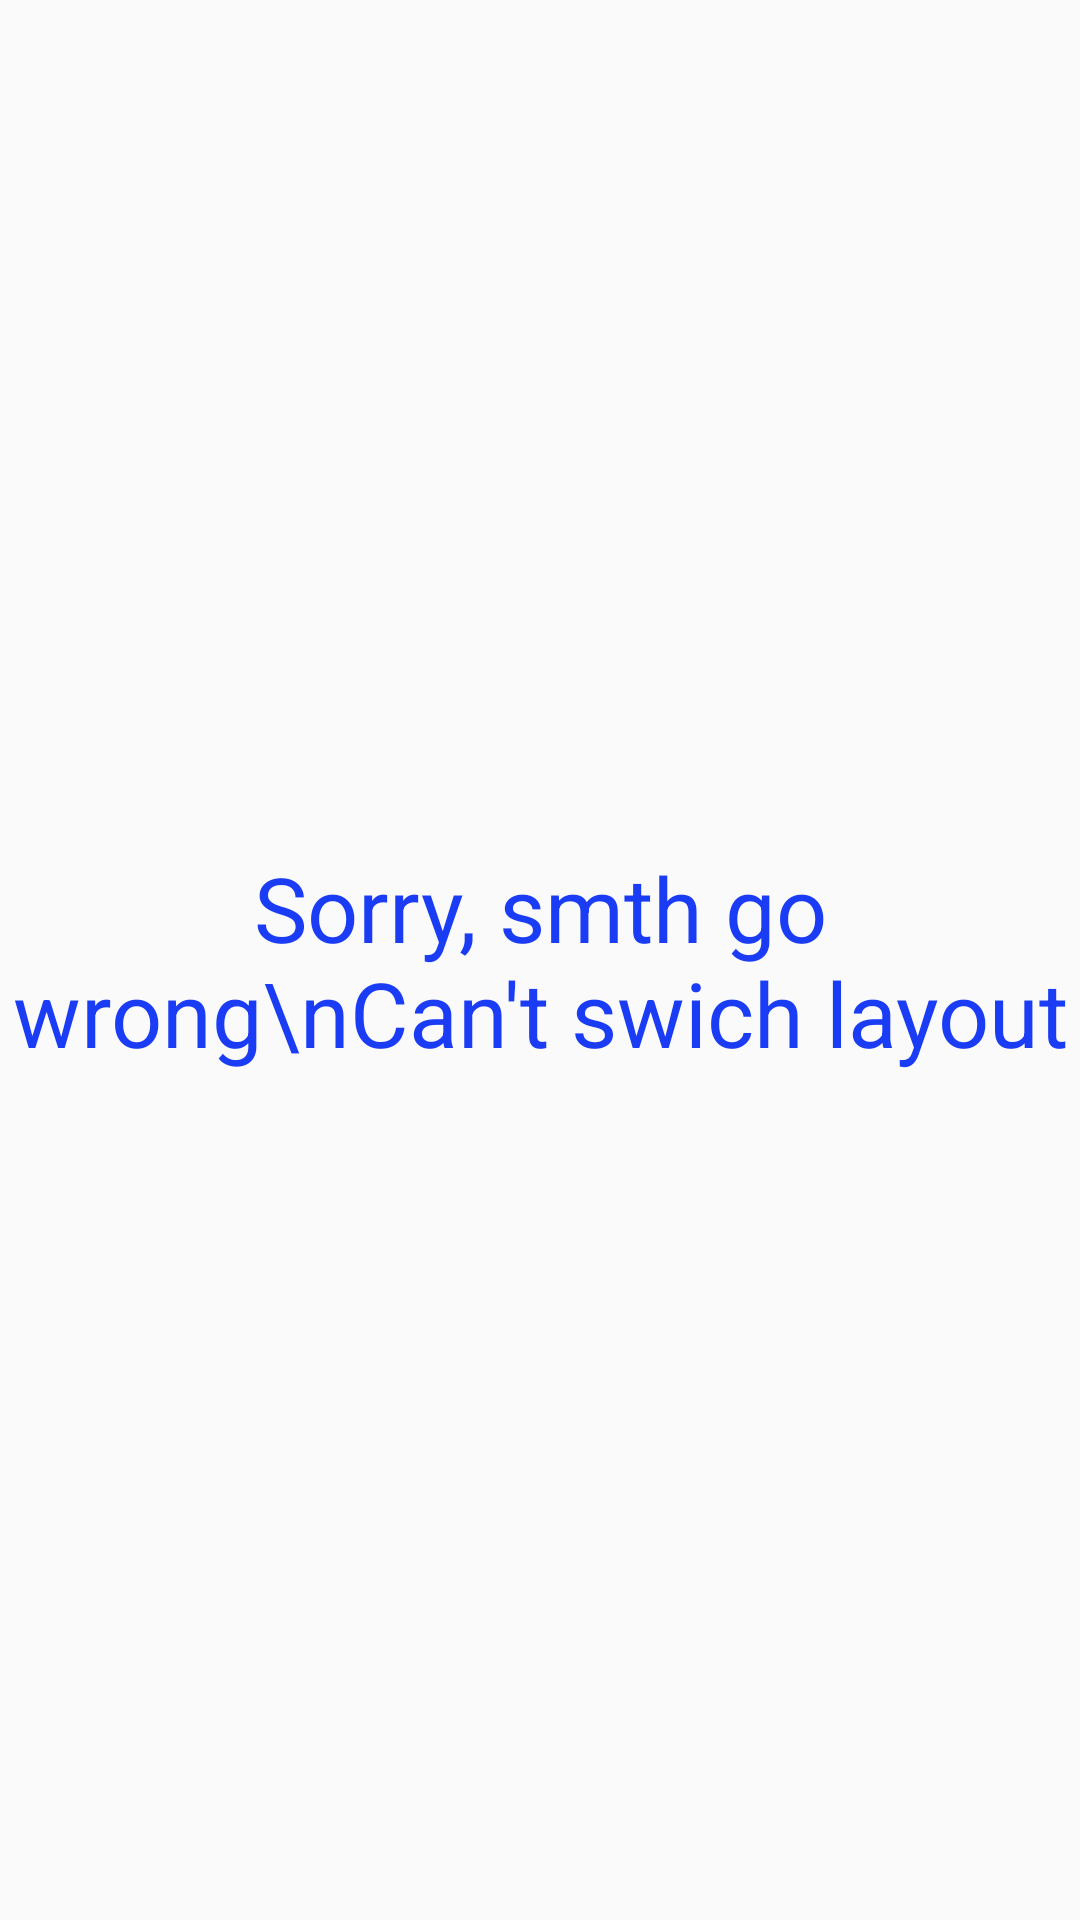

Reconstruct the res/layout file that produces this screen, plus the resources it refers to.
<!-- AndroidManifest.xml: application theme AppTheme -->
<!-- res/layout/error_message.xml -->
<?xml version="1.0" encoding="utf-8"?>
<RelativeLayout xmlns:android="http://schemas.android.com/apk/res/android"
    android:orientation="vertical" android:layout_width="match_parent"
    android:layout_height="match_parent">

    <TextView
        android:id="@+id/textView2"
        android:layout_width="match_parent"
        android:layout_height="wrap_content"
        android:layout_alignParentStart="true"
        android:layout_centerVertical="true"
        android:text="Sorry, smth go wrong\nCan't swich layout"
        android:textAlignment="center"
        android:textColor="@color/colorAccent"
        android:textSize="30sp" />
</RelativeLayout>
<!-- resources referenced by this layout -->
<resources>
  <color name="colorAccent">#1b3cf5</color>
  <style name="AppTheme" parent="Theme.AppCompat.Light.DarkActionBar">
          
          <item name="colorPrimary">@android:color/holo_green_light</item>
          <item name="colorPrimaryDark">@android:color/holo_green_dark</item>
          <item name="colorAccent">@android:color/holo_blue_bright</item>
          <item name="android:navigationBarColor">?android:attr/colorPrimaryDark</item>
      </style>
</resources>
